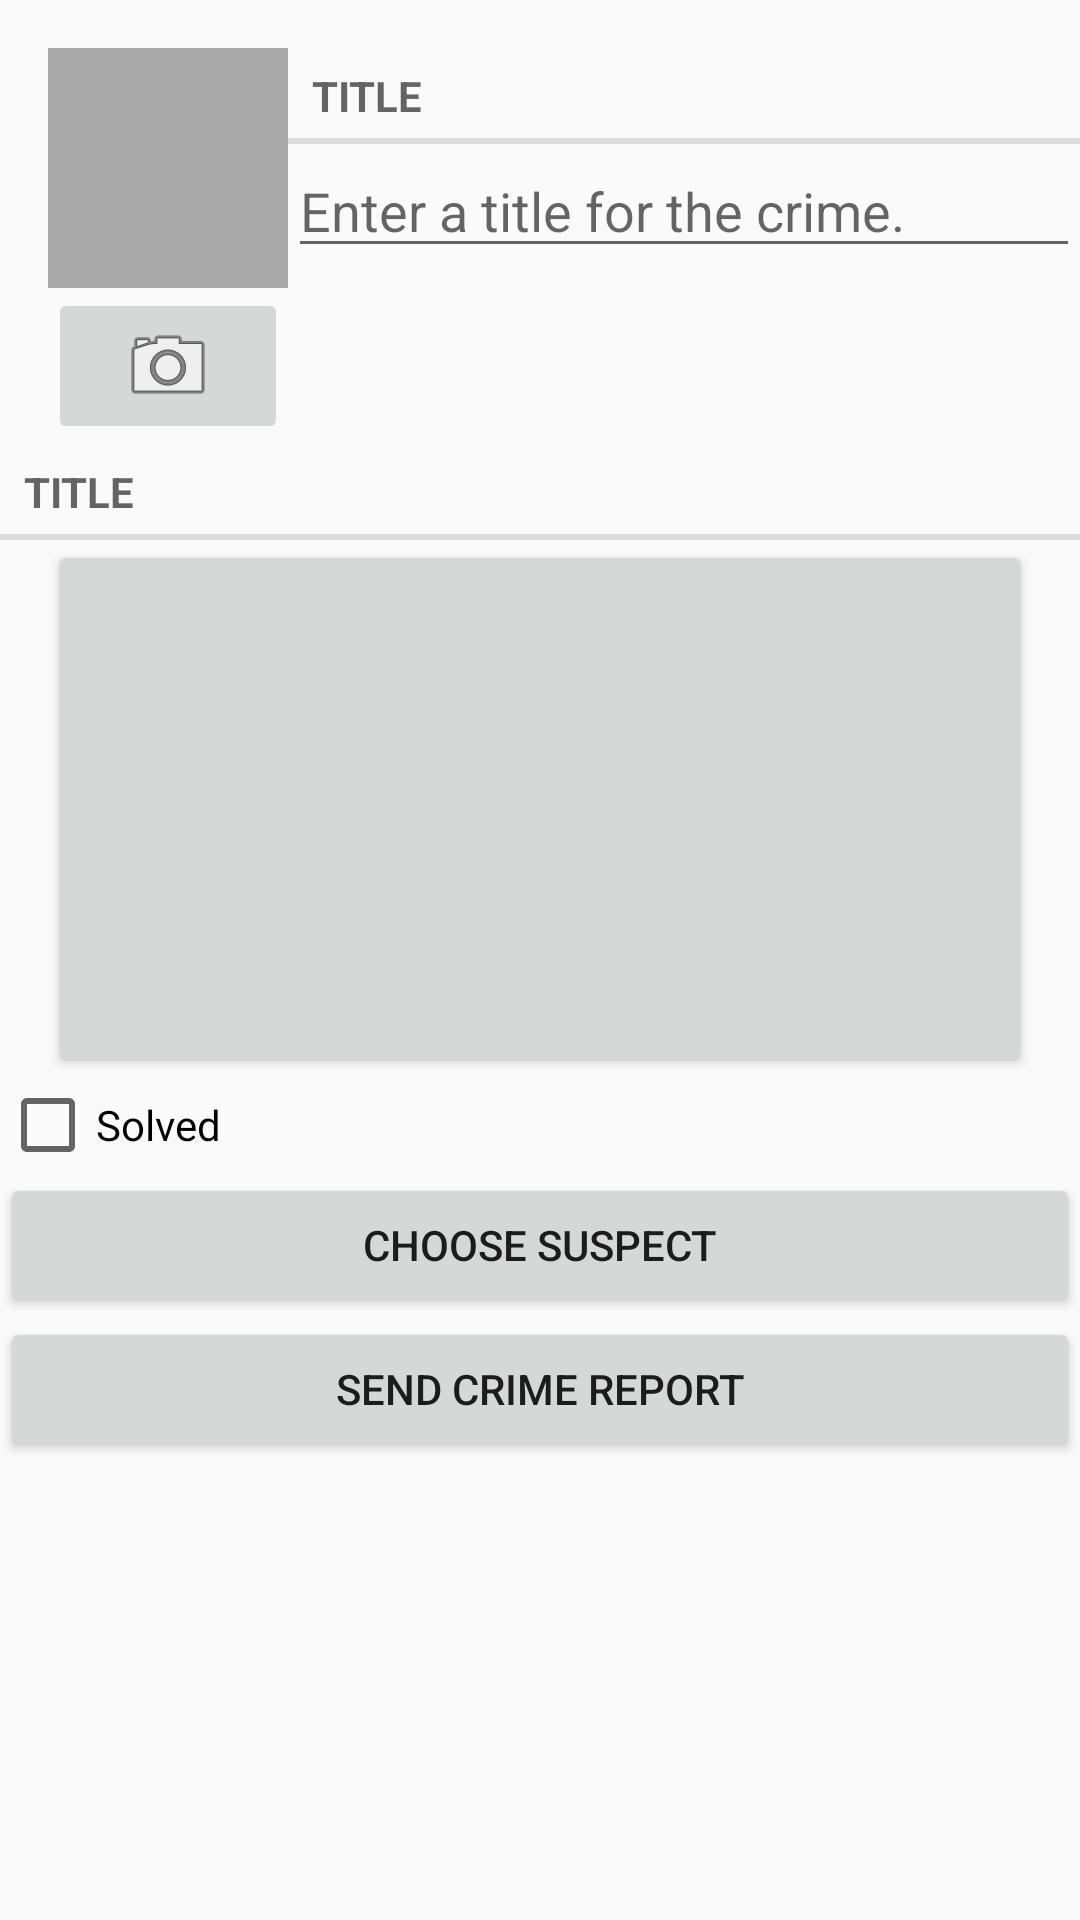

Produce the Android XML layout that renders to this screen, including the resource entries it uses.
<!-- AndroidManifest.xml: application theme AppTheme -->
<!-- res/layout/fragment_crime.xml -->
<?xml version="1.0" encoding="utf-8"?>
<LinearLayout xmlns:android="http://schemas.android.com/apk/res/android"

    android:layout_width="match_parent"
    android:layout_height="match_parent"
    android:layout_margin="16dp"
    android:orientation="vertical" >

    <LinearLayout
        android:layout_width="match_parent"
        android:layout_height="wrap_content"
        android:layout_marginLeft="16dp"
        android:layout_marginTop="16dp"
        android:orientation="horizontal">

        <LinearLayout
            android:layout_width="wrap_content"
            android:layout_height="wrap_content"
            android:orientation="vertical">

            <ImageView
                android:id="@+id/crime_photo"
                android:layout_width="80dp"
                android:layout_height="80dp"
                android:scaleType="centerInside"
                android:cropToPadding="true"
                android:background="@android:color/darker_gray"/>

            <ImageButton
                android:id="@+id/crime_camera"
                android:layout_width="match_parent"
                android:layout_height="wrap_content"
                android:src="@android:drawable/ic_menu_camera"/>

        </LinearLayout>

        <LinearLayout
            android:layout_width="0dp"
            android:layout_height="wrap_content"
            android:orientation="vertical"
            android:layout_weight="1">

            <TextView
                android:layout_width="match_parent"
                android:layout_height="wrap_content"
                android:text="@string/crime_title_label"
                style="?android:listSeparatorTextViewStyle"/>

            <EditText
                android:layout_width="match_parent"
                android:layout_height="wrap_content"
                android:id="@+id/crime_title"
                android:hint="@string/crime_title_hint"/>


        </LinearLayout>


    </LinearLayout>



    <TextView
        style="?android:listSeparatorTextViewStyle"
        android:layout_width="match_parent"
        android:layout_height="wrap_content"
        android:text="@string/crime_title_label"/>


    <Button
        android:id="@+id/crime_date"
        android:layout_width="match_parent"
        android:layout_height="wrap_content"
        android:layout_marginLeft="16dp"
        android:layout_marginRight="16dp"
        android:padding="80dp" />

    <CheckBox
        android:id="@+id/crime_solved"
        android:layout_width="match_parent"
        android:layout_height="wrap_content"
        android:text="@string/crime_solved_label"/>

    <Button
        android:id="@+id/crime_suspect"
        android:layout_width="match_parent"
        android:layout_height="wrap_content"
        android:text="@string/crime_suspect_text"/>

    <Button
        android:id="@+id/crime_report"
        android:layout_width="match_parent"
        android:layout_height="wrap_content"
        android:text="@string/crime_report_text"/>

</LinearLayout>
<!-- resources referenced by this layout -->
<resources>
  <string name="crime_report_text">Send Crime Report</string>
  <string name="crime_solved_label">Solved</string>
  <string name="crime_suspect_text">Choose Suspect</string>
  <string name="crime_title_hint">Enter a title for the crime.</string>
  <string name="crime_title_label">Title</string>
  <style name="AppTheme" parent="Theme.AppCompat.Light.DarkActionBar">
          
          <item name="colorPrimary">@color/colorPrimary</item>
          <item name="colorPrimaryDark">@color/colorPrimaryDark</item>
          <item name="colorAccent">@color/colorAccent</item>
      </style>
  <!-- not gathered from this repository: default colours our renderer supplied (Android Studio template values) -->
  <color name="colorPrimary">#FF6200EE</color>
  <color name="colorPrimaryDark">#FF3700B3</color>
  <color name="colorAccent">#FF03DAC5</color>
</resources>
